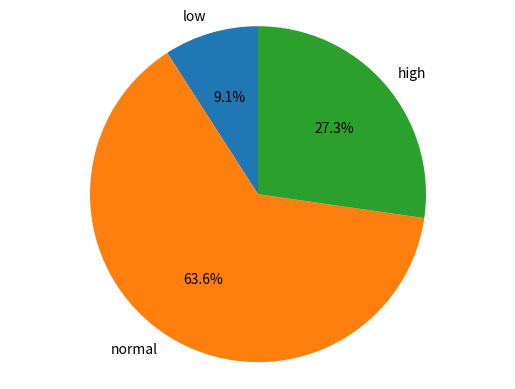

Python code for this plot:
# create a dictionary
# print a sentence with number of the patients
# calculate the average
# print the average

dict_heartrate = {
    "patient 1": 72,
    "patient 2": 60,
    "patient 3": 126,
    "patient 4": 85,
    "patient 5": 90,
    "patient 6": 59,
    "patient 7": 76,
    "patient 8": 131,
    "patient 9": 88,
    "patient 10": 121,
    "patient 11": 64
}
N = len(dict_heartrate)
print("There are" , N , "patients in the dataset.")
sum_heartrate = 0
for heartrate in dict_heartrate.values():
    sum_heartrate += heartrate
mean_heartrate = sum_heartrate/N
mean_heartrate = round(mean_heartrate , 2) # round to two decimal places
print("The mean heart rate is" , mean_heartrate)

# initialize the number of each category
# iterate through values
# determine the corresponding category, then count
# create a new dictionary for the categories
# judge which value is the largest

num_low = 0
num_normal = 0
num_high = 0
for heartrate_determine in dict_heartrate.values():
    if heartrate_determine < 60:
        num_low += 1
    elif heartrate_determine > 120:
        num_high += 1
    else:
        num_normal += 1
print("The number of patients in the low category is" , num_low)
print("The number of patients in the normal category is" , num_normal)
print("The number of patients in the high category is" , num_high)
dict_categories = {
    "low": num_low,
    "normal": num_normal,
    "high": num_high
}
max_category = max(dict_categories , key = dict_categories.get) # return the corresponding key based on the value's size
max_number = dict_categories[max_category]
print("The" , max_category , "category contains the largest number of patients, and the number is" , max_number)

# import
# give the ordered names and sizes
# give the explode og each pie
# give the direction of not having shadow
# give the stratangle as 90
# make sure the shape is correct

import matplotlib.pyplot as plt
categories = ["low" , "normal" , "high"] # define labels for the pie chart categories
numbers = [num_low , num_normal , num_high] # define the corresponding counts for each category
explode = (0 , 0 , 0)
plt.pie(numbers , explode = explode , labels = categories , shadow = False , startangle = 90 , autopct = "%1.1f%%")
plt.axis("equal")
plt.show() 
